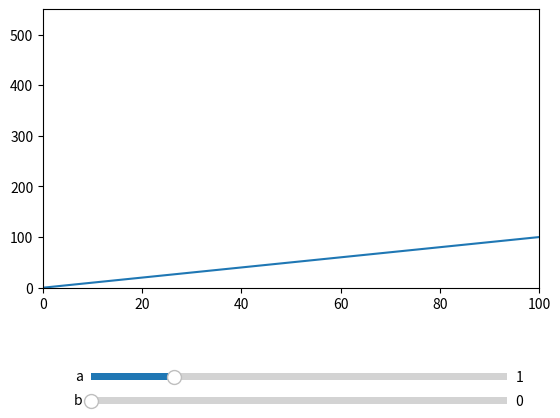

This chart was generated by the following Python code:
import numpy as np
import matplotlib.pyplot as plt
from matplotlib.widgets import Slider

fig, ax = plt.subplots()
plt.subplots_adjust(bottom=0.3)

t = np.arange(0.0, 100.0, 0.1)
a = 1
b = 0
y = a*t + b

l, = ax.plot(t, y)

ax_slider_a = plt.axes( [0.2, 0.1, 0.65, 0.03], facecolor='red')
ax_slider_b = plt.axes( [0.2, 0.05, 0.65, 0.03], facecolor='red')
slider_a = Slider(ax_slider_a, 'a', 0,  5.0, valinit=a)
slider_b = Slider(ax_slider_b, 'b', 0,  50.0, valinit=b)

ax.axis([0, 100, 0, 550])

def update(val):
    a = slider_a.val
    b = slider_b.val

    l.set_xdata(t)
    l.set_ydata(a*t + b)
    #fig.canvas.draw_idle()

slider_a.on_changed(update)
slider_b.on_changed(update)


plt.show()